Dataset: dataset (GitHub, springboardmentor27300a/AI-Powered-Food-Freshness-Detection-and-Predictive-Shelf-Life-Monitoring-Platform). Classes: fresh, less fresh, rotten.

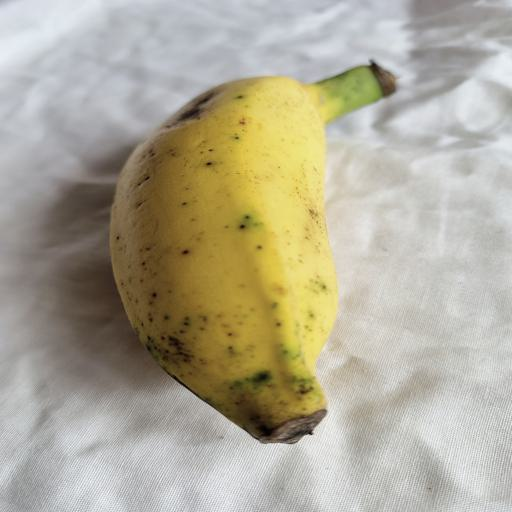
Label: fresh

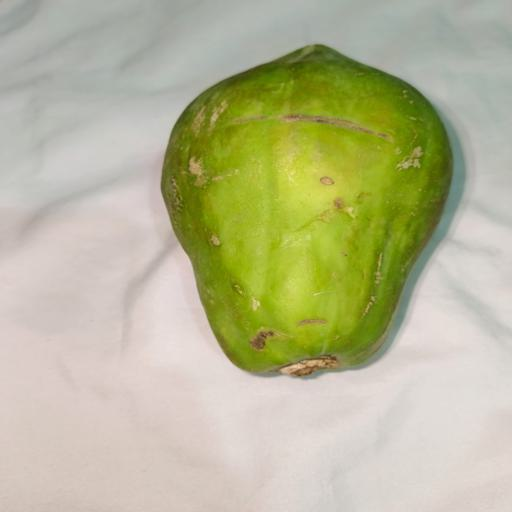
Label: fresh

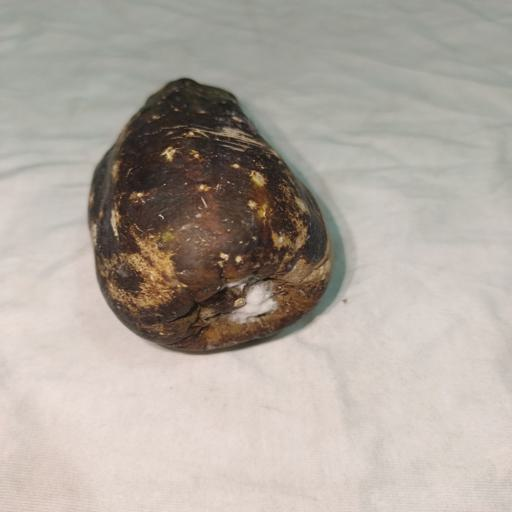
Label: rotten

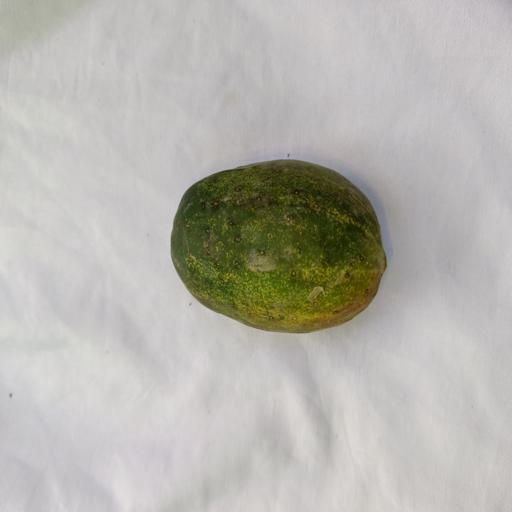
Label: less fresh

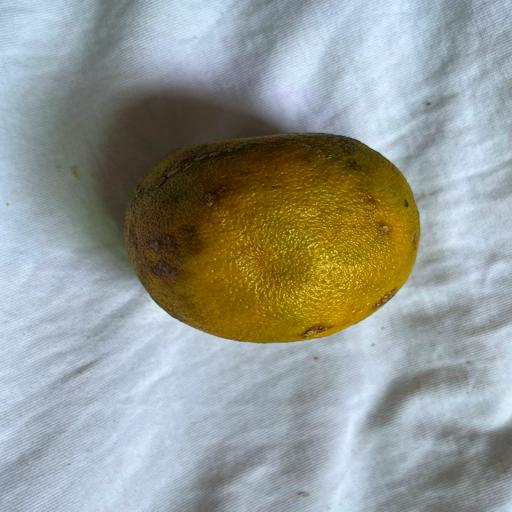
Label: rotten

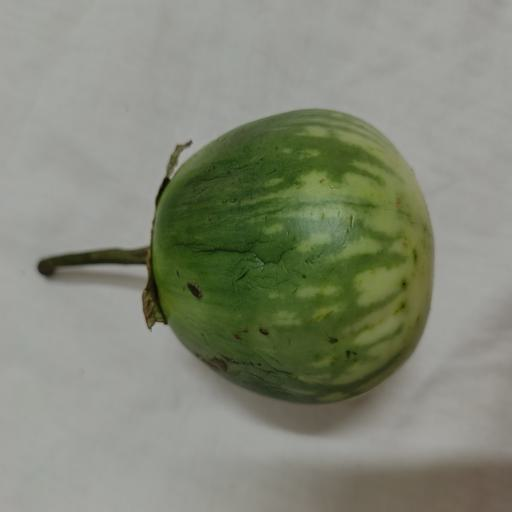
Label: less fresh
